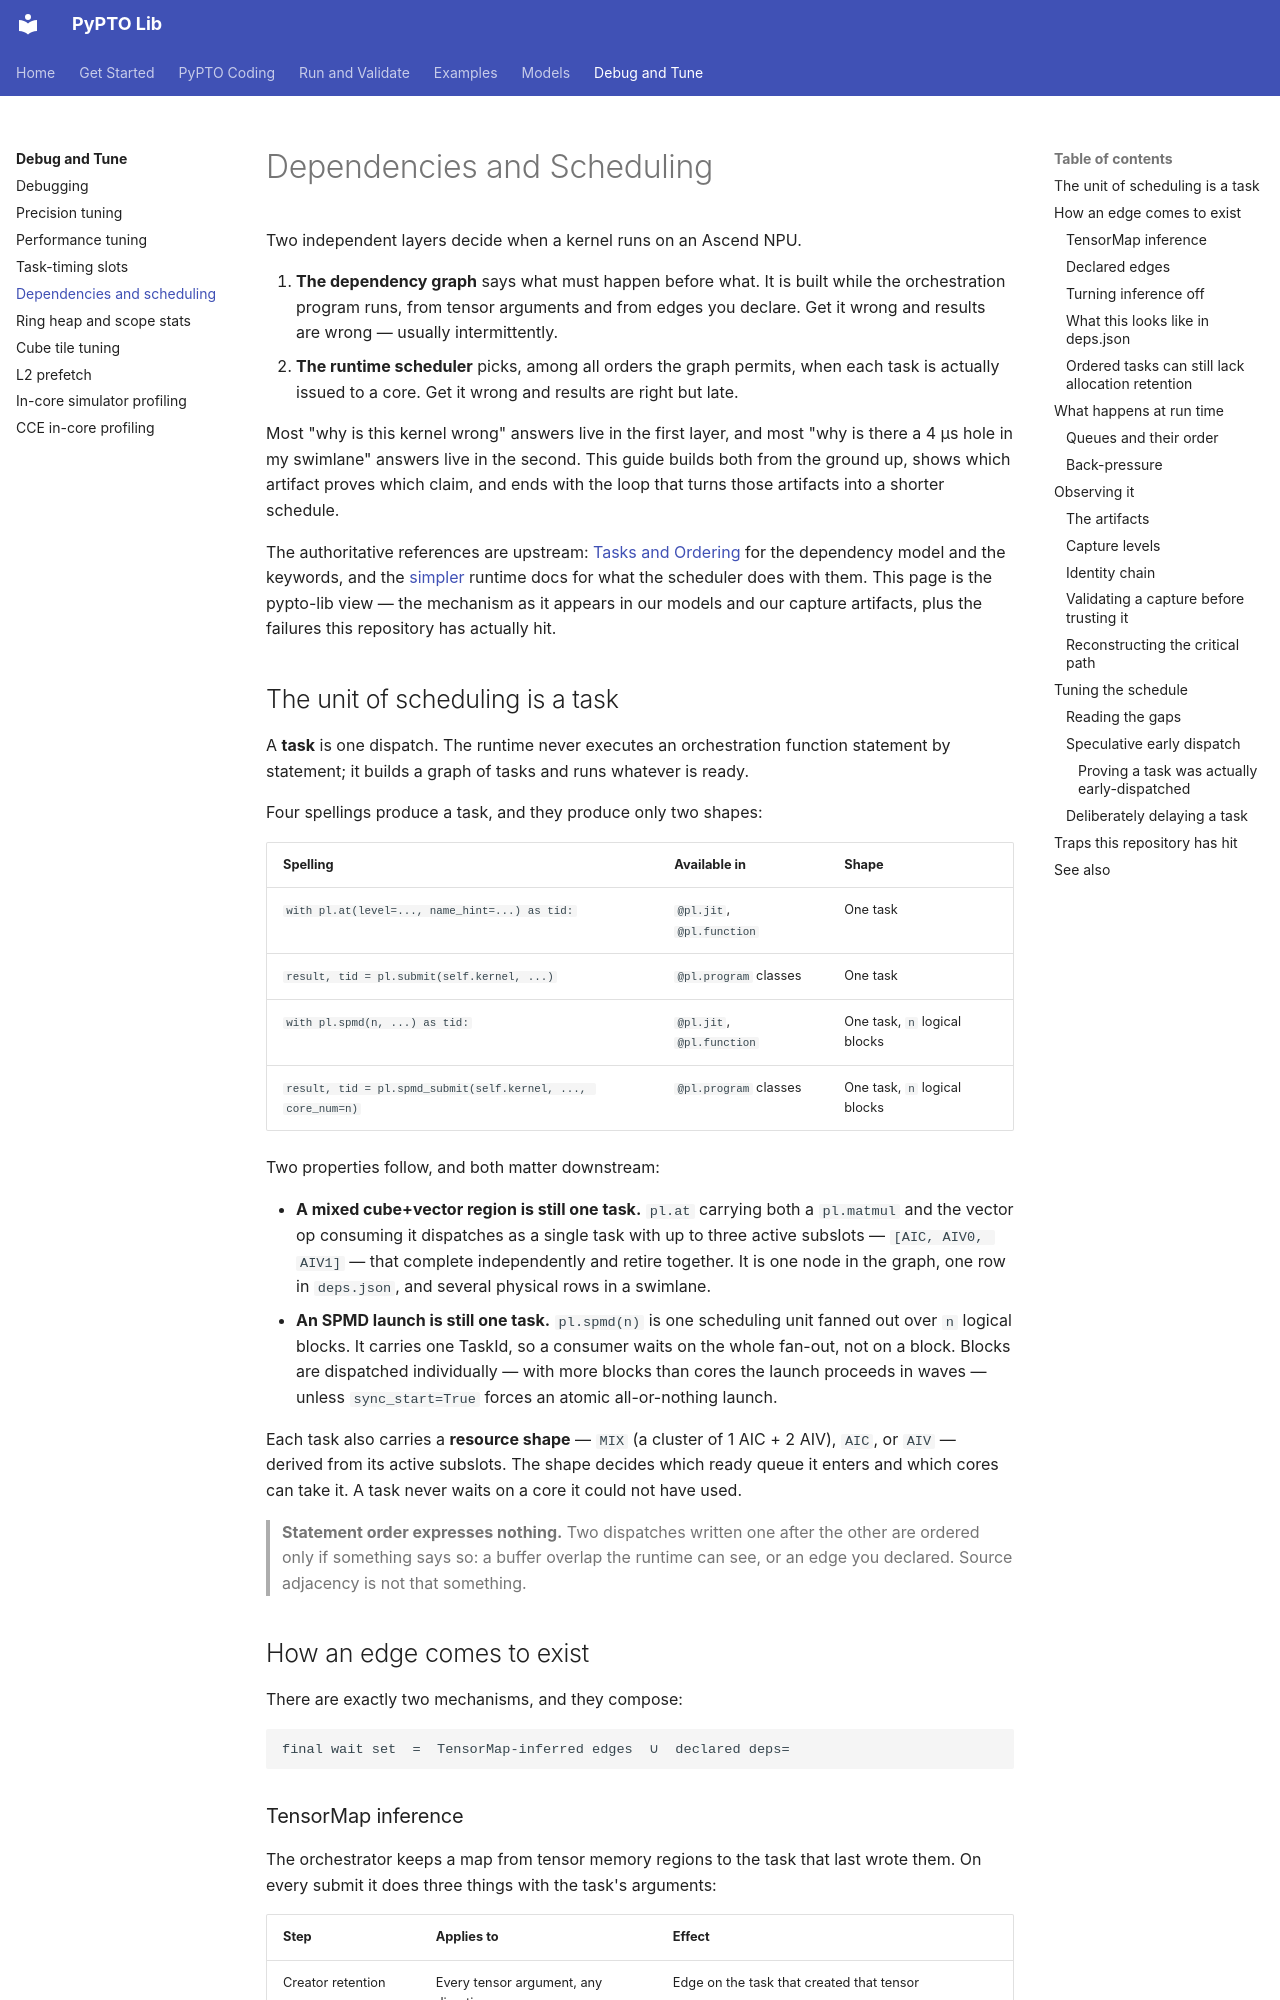

repository: hw-native-sys/pypto-lib · page: debug-and-tune/dependency-and-scheduling/index.html · generator: mkdocs

# Dependencies and Scheduling

Two independent layers decide when a kernel runs on an Ascend NPU.

1. **The dependency graph** says what must happen before what. It is built while
   the orchestration program runs, from tensor arguments and from edges you
   declare. Get it wrong and results are wrong — usually intermittently.
2. **The runtime scheduler** picks, among all orders the graph permits, when
   each task is actually issued to a core. Get it wrong and results are right
   but late.

Most "why is this kernel wrong" answers live in the first layer, and most "why
is there a 4 µs hole in my swimlane" answers live in the second. This guide
builds both from the ground up, shows which artifact proves which claim, and
ends with the loop that turns those artifacts into a shorter schedule.

The authoritative references are upstream:
[Tasks and Ordering](https://www.pypto.ai/pypto/user/tasks/00-model/) for the
dependency model and the keywords, and the
[simpler](https://www.pypto.ai/simpler/) runtime docs for what the scheduler
does with them. This page is the pypto-lib view — the mechanism as it appears
in our models and our capture artifacts, plus the failures this repository has
actually hit.

## The unit of scheduling is a task

A **task** is one dispatch. The runtime never executes an orchestration
function statement by statement; it builds a graph of tasks and runs whatever
is ready.

Four spellings produce a task, and they produce only two shapes:

| Spelling | Available in | Shape |
|----------|--------------|-------|
| `with pl.at(level=..., name_hint=...) as tid:` | `@pl.jit`, `@pl.function` | One task |
| `result, tid = pl.submit(self.kernel, ...)` | `@pl.program` classes | One task |
| `with pl.spmd(n, ...) as tid:` | `@pl.jit`, `@pl.function` | One task, `n` logical blocks |
| `result, tid = pl.spmd_submit(self.kernel, ..., core_num=n)` | `@pl.program` classes | One task, `n` logical blocks |

Two properties follow, and both matter downstream:

- **A mixed cube+vector region is still one task.** `pl.at` carrying both a
  `pl.matmul` and the vector op consuming it dispatches as a single task with
  up to three active subslots — `[AIC, AIV0, AIV1]` — that complete
  independently and retire together. It is one node in the graph, one row in
  `deps.json`, and several physical rows in a swimlane.
- **An SPMD launch is still one task.** `pl.spmd(n)` is one scheduling unit
  fanned out over `n` logical blocks. It carries one TaskId, so a consumer
  waits on the whole fan-out, not on a block. Blocks are dispatched
  individually — with more blocks than cores the launch proceeds in waves —
  unless `sync_start=True` forces an atomic all-or-nothing launch.

Each task also carries a **resource shape** — `MIX` (a cluster of 1 AIC + 2
AIV), `AIC`, or `AIV` — derived from its active subslots. The shape decides
which ready queue it enters and which cores can take it. A task never waits on
a core it could not have used.

> **Statement order expresses nothing.** Two dispatches written one after the
> other are ordered only if something says so: a buffer overlap the runtime can
> see, or an edge you declared. Source adjacency is not that something.

## How an edge comes to exist

There are exactly two mechanisms, and they compose:

```text
final wait set  =  TensorMap-inferred edges  ∪  declared deps=
```
